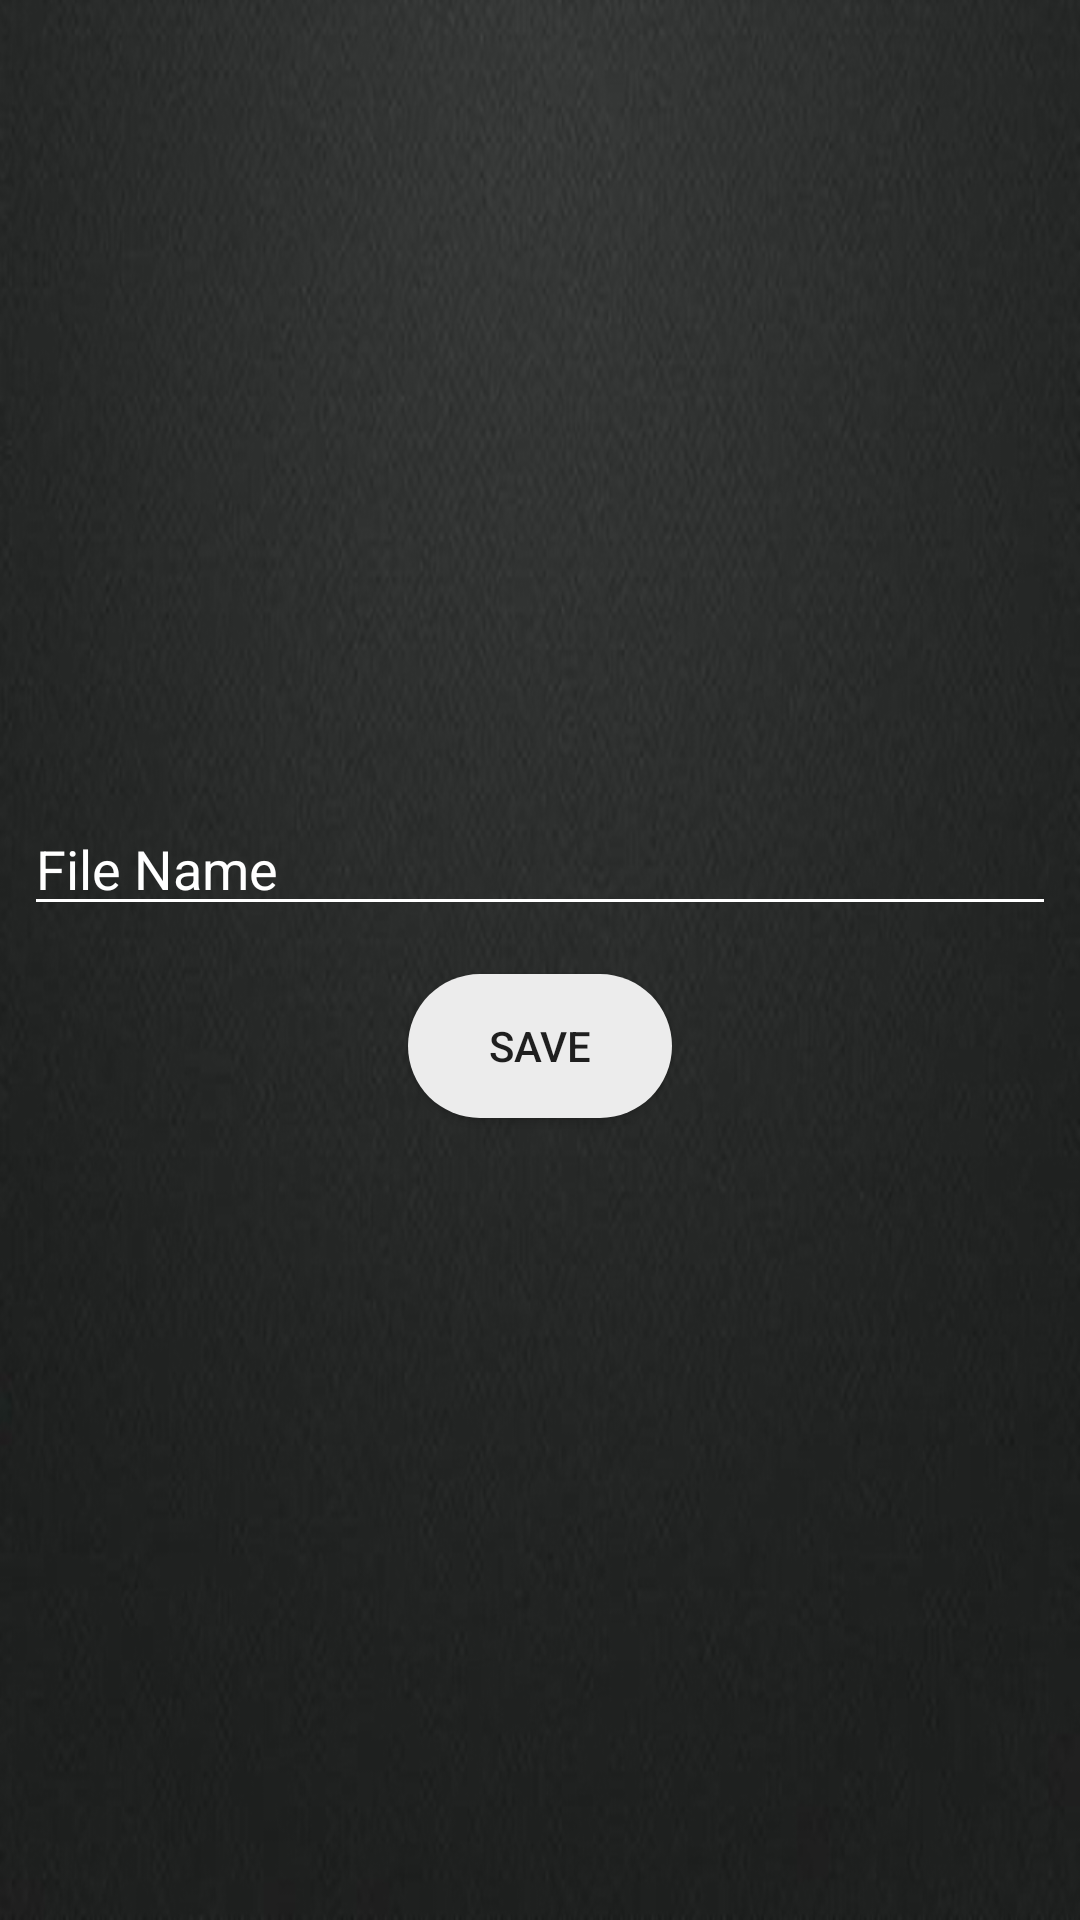

Produce the Android XML layout that renders to this screen, including the resource entries it uses.
<!-- AndroidManifest.xml: application theme AppTheme -->
<!-- res/layout/save_dialog.xml -->
<?xml version="1.0" encoding="utf-8"?>
<LinearLayout xmlns:android="http://schemas.android.com/apk/res/android"
    xmlns:aapt="http://schemas.android.com/aapt"
    xmlns:app="http://schemas.android.com/apk/res-auto"
    android:layout_width="match_parent"
    android:layout_height="150dp"
    android:gravity="center"
    android:orientation="vertical">

    <LinearLayout
        android:layout_width="match_parent"
        android:layout_height="wrap_content"
        android:background="@drawable/tooldrawer_bgsmall"
        android:gravity="center"
        android:orientation="vertical">

        <EditText
            android:id="@+id/etname"
            android:layout_width="match_parent"
            android:layout_height="wrap_content"
            android:layout_margin="8dp"
            android:backgroundTint="#ffffff"
            android:hint="File Name"
            android:textColor="#ffffff"
            android:textColorHint="#ffffff" />

        <Button
            android:id="@+id/btnsave"
            android:layout_width="wrap_content"
            android:layout_height="wrap_content"
            android:layout_gravity="center_horizontal"
            android:layout_margin="8dp"
            android:background="@drawable/bluebutton"
            android:text="Save" />
    </LinearLayout>
</LinearLayout>
<!-- resources referenced by this layout -->
<resources>
  <!-- drawable bluebutton (drawable) -->
  <?xml version="1.0" encoding="utf-8"?>
  <shape xmlns:android="http://schemas.android.com/apk/res/android" xmlns:app="http://schemas.android.com/apk/res-auto" xmlns:aapt="http://schemas.android.com/aapt" android:shape="rectangle">
      <solid android:color="#ececec"/>
      <corners android:radius="28dp"/>
  </shape>
  <!-- drawable tooldrawer_bgsmall: jpg bitmap (drawable, 162539 bytes) -->
  <style name="AppTheme" parent="Theme.AppCompat.Light.NoActionBar">
          
          <item name="colorPrimary">@color/colorPrimary</item>
          <item name="colorPrimaryDark">@color/colorPrimaryDark</item>
          <item name="colorAccent">@color/colorAccent</item>
      </style>
  <!-- not gathered from this repository: default colours our renderer supplied (Android Studio template values) -->
  <color name="colorPrimary">#FF6200EE</color>
  <color name="colorPrimaryDark">#FF3700B3</color>
  <color name="colorAccent">#FF03DAC5</color>
</resources>
